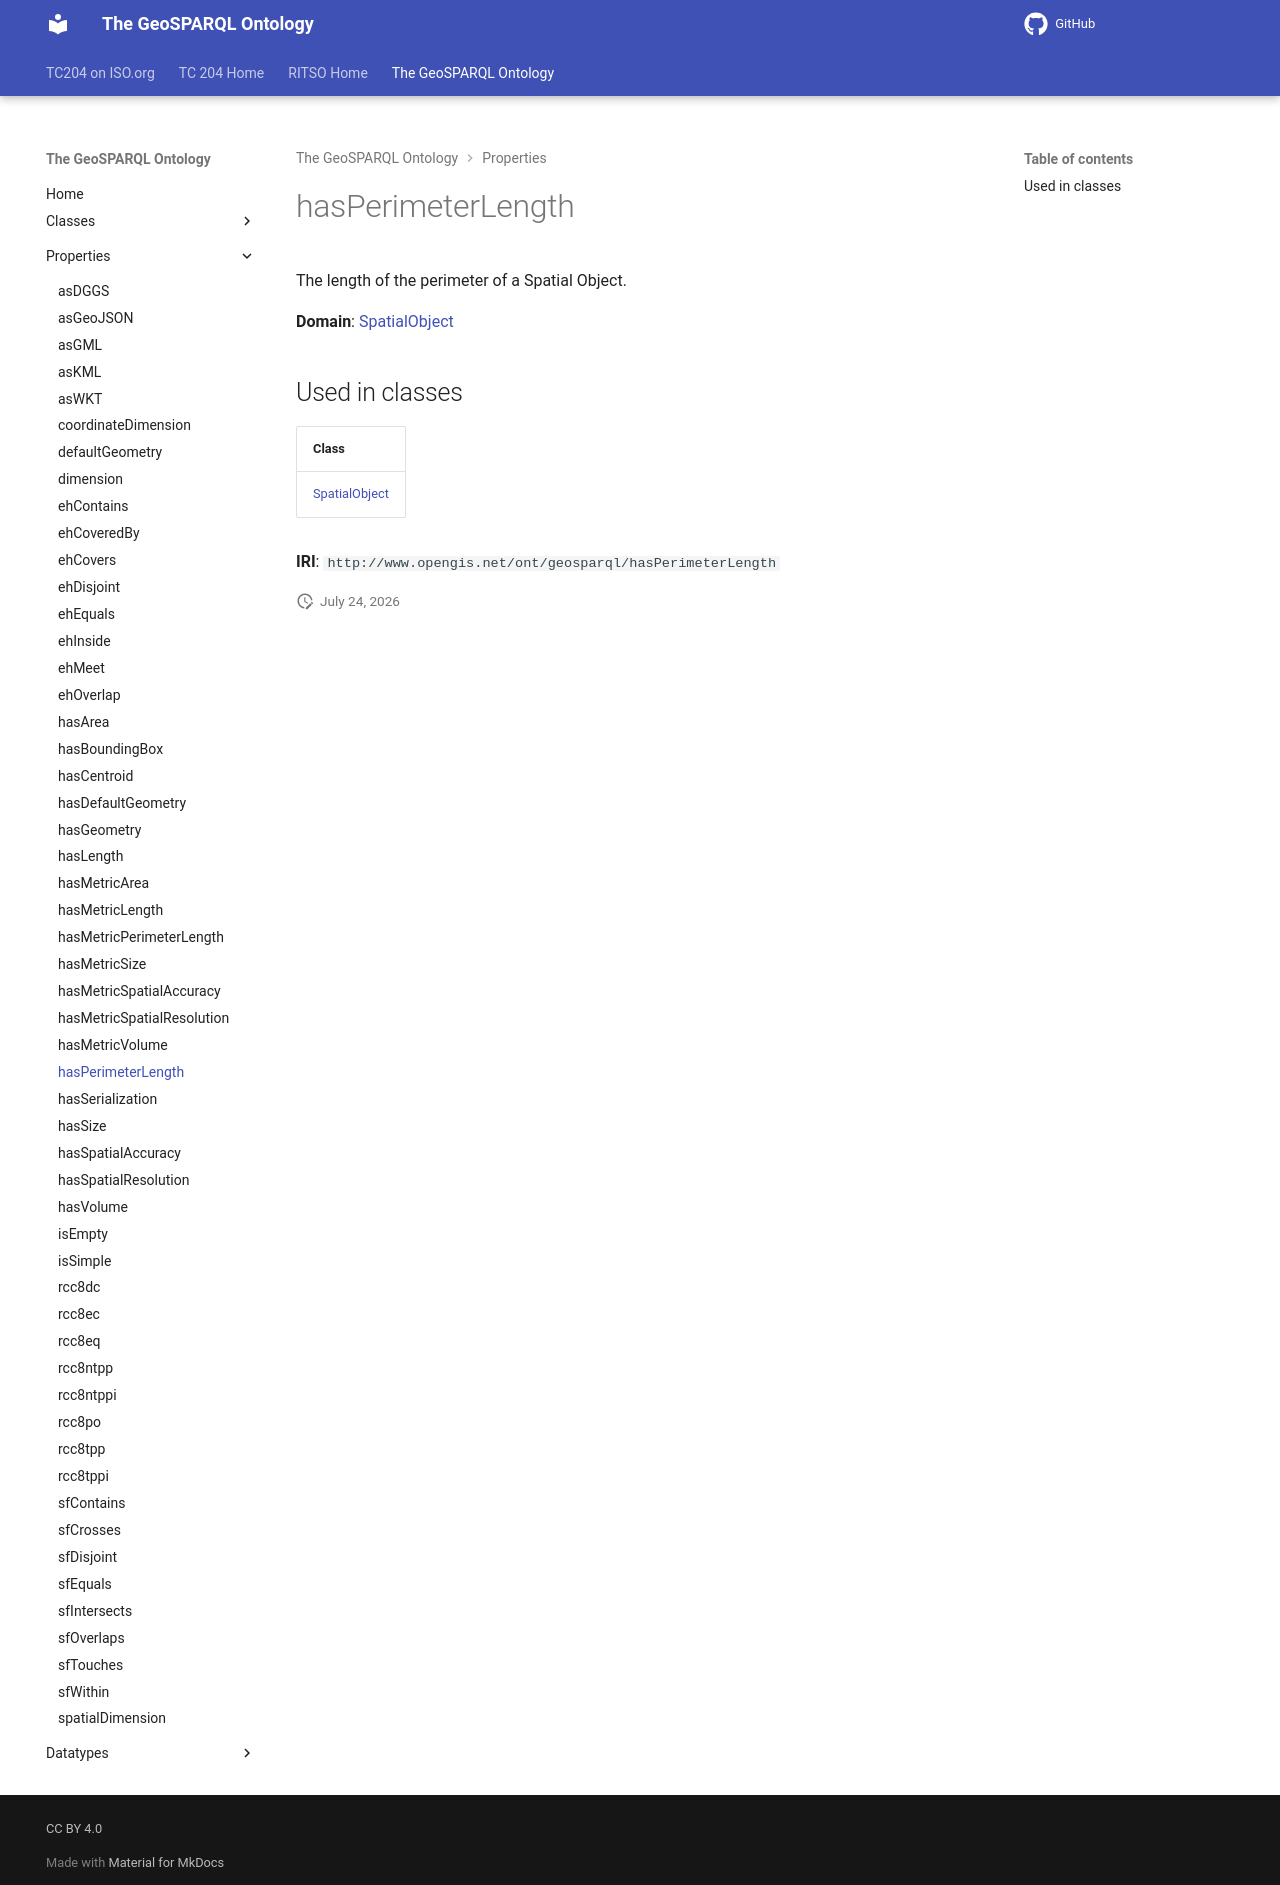

repository: ISO-TC204/ontology-import-geo · page: 2026-07-24_01-59-13/properties/hasPerimeterLength/index.html · generator: mkdocs

# hasPerimeterLength

The length of the perimeter of a Spatial Object.

**Domain**: [SpatialObject](../classes/SpatialObject.md)

## Used in classes

| Class |
|-------|
| [SpatialObject](../classes/SpatialObject.md) |

**IRI**: `http://www.opengis.net/ont/geosparql/hasPerimeterLength`
